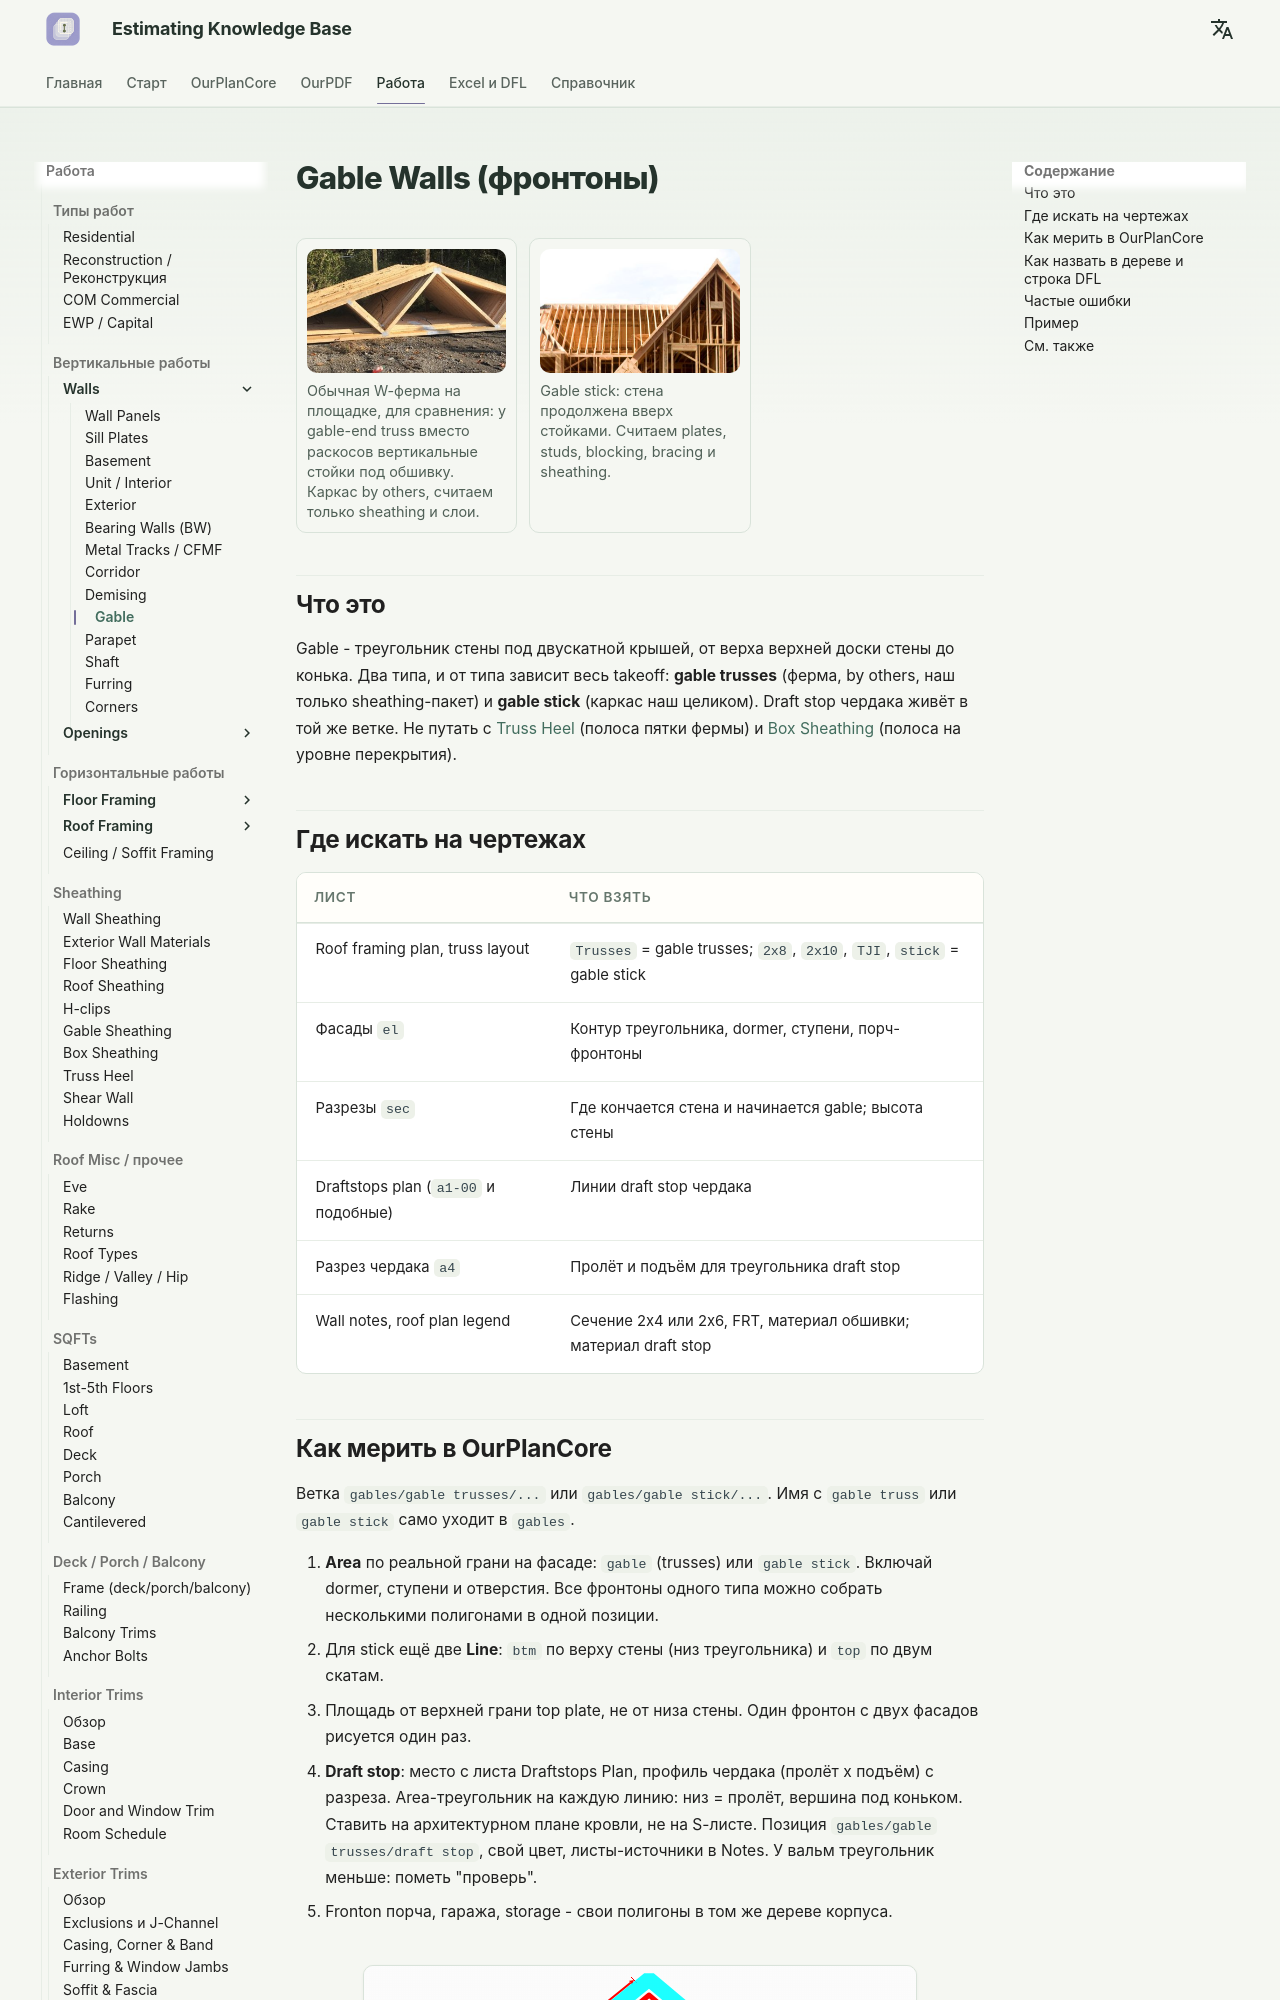

repository: artrmiys/knowledge-base · page: work/vertical/walls/gable/index.html · generator: mkdocs

# Gable Walls (фронтоны)

<div class="kb-gallery">
  <a class="kb-gallery__item" href="../../../../assets/images/confluence/confluence-083.jpg">
    <img src="../../../../assets/images/confluence/confluence-083.jpg" alt="Обычная W-ферма на площадке" loading="lazy">
    <div class="kb-gallery__caption">Обычная W-ферма на площадке, для сравнения: у gable-end truss вместо раскосов вертикальные стойки под обшивку. Каркас by others, считаем только sheathing и слои.</div>
  </a>
  <a class="kb-gallery__item" href="../../../../assets/images/confluence/confluence-084.png">
    <img src="../../../../assets/images/confluence/confluence-084.png" alt="Stick gable: стойки стены продолжены до конька" loading="lazy">
    <div class="kb-gallery__caption">Gable stick: стена продолжена вверх стойками. Считаем plates, studs, blocking, bracing и sheathing.</div>
  </a>
</div>

## Что это

Gable - треугольник стены под двускатной крышей, от верха верхней доски
стены до конька. Два типа, и от типа зависит весь takeoff: **gable
trusses** (ферма, by others, наш только sheathing-пакет) и **gable stick**
(каркас наш целиком). Draft stop чердака живёт в той же ветке. Не путать с
[Truss Heel](../sheathing/truss-heel.md) (полоса пятки фермы) и
[Box Sheathing](../sheathing/box-sheathing.md) (полоса на уровне перекрытия).

## Где искать на чертежах

| Лист | Что взять |
| --- | --- |
| Roof framing plan, truss layout | `Trusses` = gable trusses; `2x8`, `2x10`, `TJI`, `stick` = gable stick |
| Фасады `el` | Контур треугольника, dormer, ступени, порч-фронтоны |
| Разрезы `sec` | Где кончается стена и начинается gable; высота стены |
| Draftstops plan (`a1-00` и подобные) | Линии draft stop чердака |
| Разрез чердака `a4` | Пролёт и подъём для треугольника draft stop |
| Wall notes, roof plan legend | Сечение 2x4 или 2x6, FRT, материал обшивки; материал draft stop |
